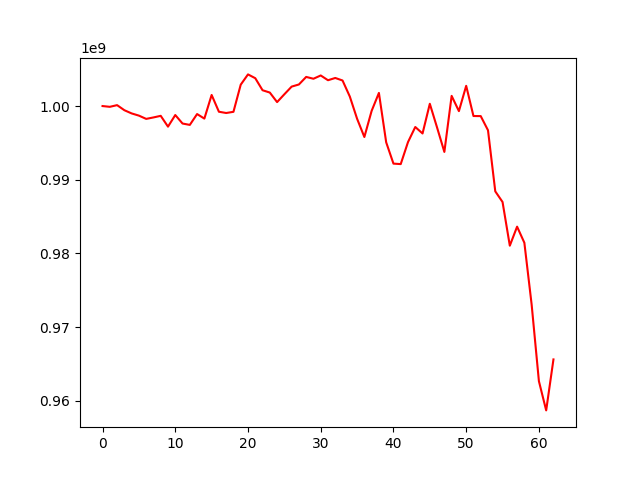

Source data for this figure (header and first rows):
, 0
0, 1000000000
1, 999895628
2, 1000123901
3, 999435844
4, 998999295
5, 998700276
6, 998257881
7, 998454439
8, 998672242
9, 997204178
10, 998779821
11, 997627682
12, 997441146
13, 998913621
14, 998296567
15, 1001503703
16, 999228625
17, 999056018
18, 999217195
19, 1002902882
20, 1004295711
21, 1003779240
22, 1002146643
23, 1001830666
24, 1000535654
25, 1001599979
26, 1002638372
27, 1002928649
28, 1003953255
29, 1003705014
30, 1004151241
31, 1003503915
32, 1003811829
33, 1003468369
34, 1001290012
35, 998275513
36, 995799195
37, 999346365
38, 1001781335
39, 995078576
40, 992185929
41, 992122779
42, 995108415
43, 997158038
44, 996277547
45, 1000307795
46, 997075661
47, 993772504
48, 1001380326
49, 999311537
50, 1002744343
51, 998647620
52, 998635388
53, 996710933
54, 988424165
55, 986977492
56, 981049159
57, 983631564
58, 981446328
59, 973060646
... 3 more rows
